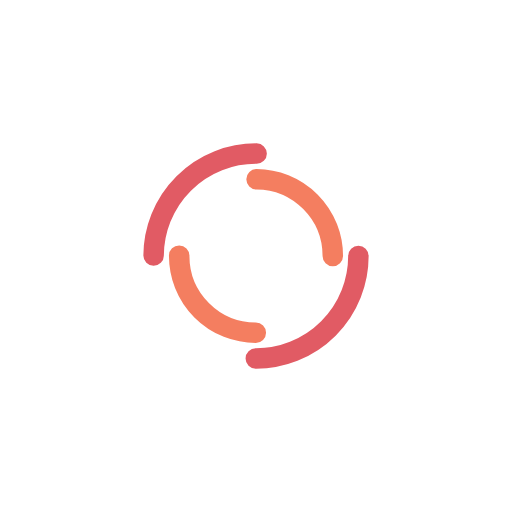
t = 0.00 s
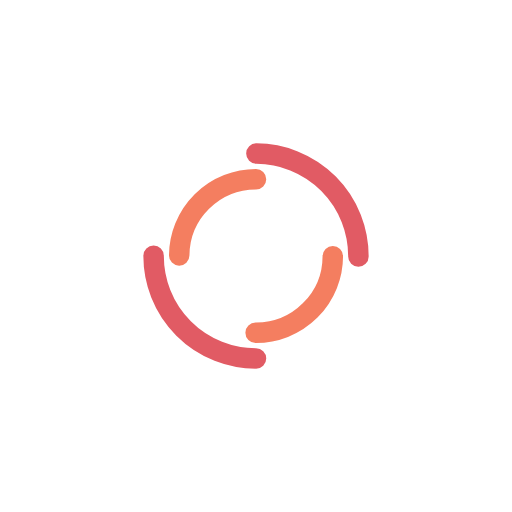
t = 0.38 s
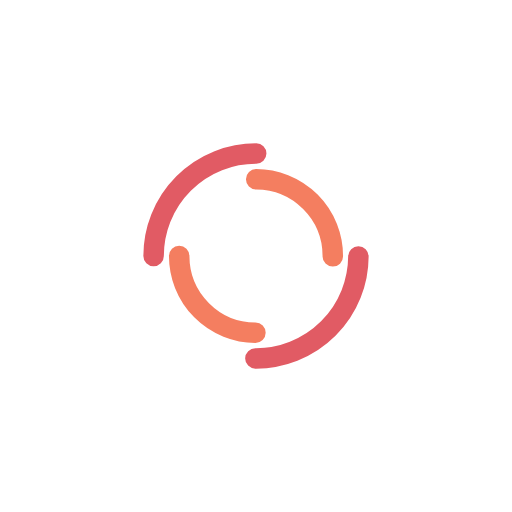
t = 0.75 s
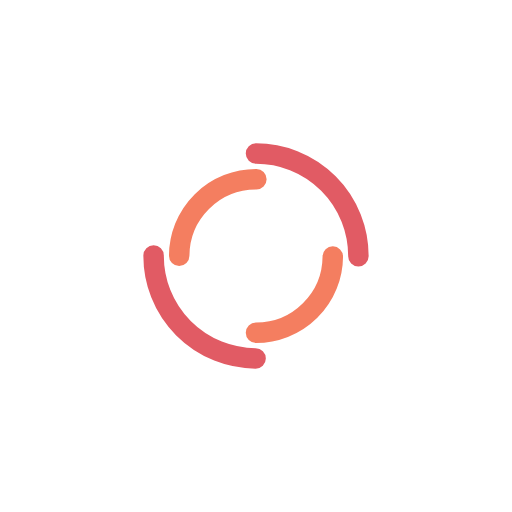
t = 1.13 s

The animated SVG that drew these frames (rendered in a browser with its animation timeline set to each time). Animation: 2 SMIL elements (animateTransform=2); one cycle of 1.50 s, repeats indefinitely.

<svg width="350px"  height="350px"  xmlns="http://www.w3.org/2000/svg" viewBox="0 0 100 100" preserveAspectRatio="xMidYMid" class="lds-double-ring" style="background: none;"><circle cx="50" cy="50" ng-attr-r="{{config.radius}}" ng-attr-stroke-width="{{config.width}}" ng-attr-stroke="{{config.c1}}" ng-attr-stroke-dasharray="{{config.dasharray}}" fill="none" stroke-linecap="round" r="20" stroke-width="4" stroke="#e15b64" stroke-dasharray="31.41592653589793 31.41592653589793" transform="rotate(7.92768 50 50)"><animateTransform attributeName="transform" type="rotate" calcMode="linear" values="0 50 50;360 50 50" keyTimes="0;1" dur="1.5s" begin="0s" repeatCount="indefinite"></animateTransform></circle><circle cx="50" cy="50" ng-attr-r="{{config.radius2}}" ng-attr-stroke-width="{{config.width}}" ng-attr-stroke="{{config.c2}}" ng-attr-stroke-dasharray="{{config.dasharray2}}" ng-attr-stroke-dashoffset="{{config.dashoffset2}}" fill="none" stroke-linecap="round" r="15" stroke-width="4" stroke="#f47e60" stroke-dasharray="23.561944901923447 23.561944901923447" stroke-dashoffset="23.561944901923447" transform="rotate(-7.92768 50 50)"><animateTransform attributeName="transform" type="rotate" calcMode="linear" values="0 50 50;-360 50 50" keyTimes="0;1" dur="1.5s" begin="0s" repeatCount="indefinite"></animateTransform></circle></svg>
